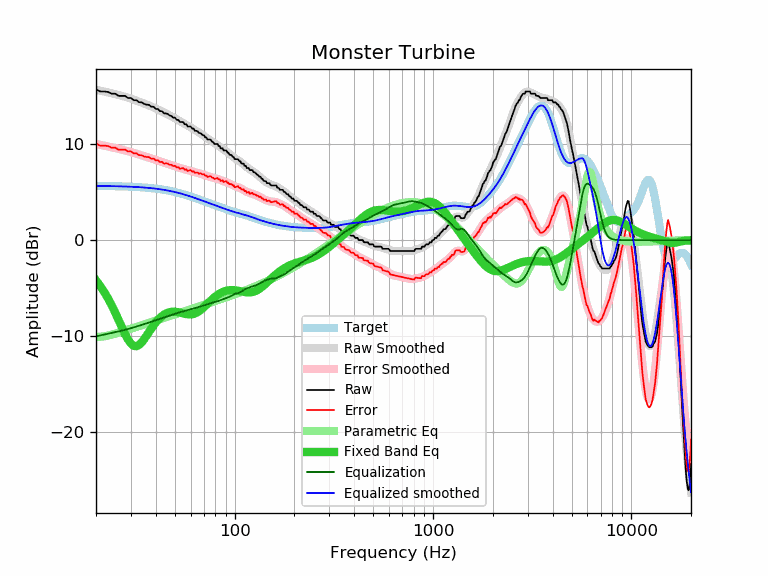

Source data for this figure (header and first rows):
frequency, raw, error, smoothed, error_smoothed, equalization, parametric_eq, equalized_raw, equalized_smoothed, target
20, 15.73, 10.08, 15.68, 10.03, -10.03, -4.20, 5.70, 5.65, 5.65
21, 15.50, 9.85, 15.59, 9.94, -9.94, -4.78, 5.56, 5.65, 5.65
22, 15.50, 9.86, 15.50, 9.85, -9.85, -5.41, 5.65, 5.64, 5.64
23, 15.45, 9.81, 15.40, 9.77, -9.77, -6.09, 5.69, 5.64, 5.64
24, 15.27, 9.64, 15.31, 9.68, -9.68, -6.81, 5.59, 5.63, 5.63
25, 15.27, 9.65, 15.22, 9.60, -9.60, -7.57, 5.67, 5.62, 5.62
26, 15.04, 9.43, 15.13, 9.52, -9.52, -8.34, 5.52, 5.61, 5.61
27, 15.04, 9.44, 15.04, 9.44, -9.44, -9.09, 5.60, 5.60, 5.60
28, 15.04, 9.45, 14.95, 9.36, -9.36, -9.79, 5.69, 5.59, 5.59
29, 14.82, 9.24, 14.85, 9.27, -9.27, -10.37, 5.55, 5.58, 5.58
30, 14.82, 9.25, 14.75, 9.19, -9.19, -10.80, 5.64, 5.57, 5.57
31, 14.59, 9.04, 14.65, 9.10, -9.10, -11.03, 5.49, 5.55, 5.55
32, 14.59, 9.05, 14.55, 9.01, -9.01, -11.06, 5.58, 5.54, 5.54
33, 14.38, 8.86, 14.45, 8.92, -8.92, -10.93, 5.46, 5.52, 5.52
34, 14.36, 8.86, 14.34, 8.84, -8.84, -10.66, 5.52, 5.51, 5.51
35, 14.20, 8.72, 14.24, 8.76, -8.76, -10.32, 5.44, 5.49, 5.49
36, 14.13, 8.67, 14.14, 8.68, -8.68, -9.95, 5.45, 5.47, 5.47
37, 14.10, 8.66, 14.04, 8.60, -8.60, -9.57, 5.50, 5.44, 5.44
38, 13.91, 8.49, 13.94, 8.52, -8.52, -9.21, 5.39, 5.42, 5.42
39, 13.91, 8.52, 13.84, 8.44, -8.44, -8.88, 5.47, 5.40, 5.40
40, 13.68, 8.31, 13.73, 8.36, -8.36, -8.59, 5.32, 5.37, 5.37
41, 13.68, 8.34, 13.63, 8.28, -8.28, -8.33, 5.40, 5.34, 5.34
42, 13.45, 8.14, 13.52, 8.21, -8.21, -8.11, 5.24, 5.31, 5.31
43, 13.45, 8.17, 13.41, 8.14, -8.14, -7.92, 5.32, 5.28, 5.28
44, 13.22, 7.98, 13.31, 8.07, -8.07, -7.77, 5.16, 5.25, 5.25
45, 13.22, 8.01, 13.21, 8.00, -8.00, -7.66, 5.22, 5.21, 5.21
46, 13.16, 7.99, 13.11, 7.93, -7.93, -7.57, 5.23, 5.17, 5.17
47, 12.99, 7.85, 13.01, 7.87, -7.87, -7.51, 5.12, 5.14, 5.14
48, 12.95, 7.85, 12.91, 7.81, -7.81, -7.48, 5.14, 5.10, 5.10
49, 12.77, 7.71, 12.81, 7.75, -7.75, -7.47, 5.02, 5.06, 5.06
50, 12.77, 7.76, 12.71, 7.69, -7.69, -7.47, 5.08, 5.02, 5.02
51, 12.54, 7.57, 12.60, 7.63, -7.63, -7.49, 4.91, 4.97, 4.97
52, 12.54, 7.61, 12.50, 7.58, -7.58, -7.52, 4.97, 4.93, 4.93
53, 12.31, 7.43, 12.41, 7.52, -7.52, -7.56, 4.79, 4.88, 4.88
54, 12.31, 7.48, 12.31, 7.47, -7.47, -7.60, 4.84, 4.84, 4.84
55, 12.31, 7.52, 12.22, 7.43, -7.43, -7.64, 4.89, 4.79, 4.79
56, 12.08, 7.34, 12.12, 7.38, -7.38, -7.68, 4.70, 4.74, 4.74
57, 12.08, 7.39, 12.03, 7.34, -7.34, -7.71, 4.74, 4.69, 4.69
58, 11.85, 7.21, 11.94, 7.30, -7.30, -7.74, 4.55, 4.65, 4.65
59, 11.85, 7.26, 11.85, 7.26, -7.26, -7.75, 4.60, 4.60, 4.60
60, 11.85, 7.30, 11.76, 7.21, -7.21, -7.75, 4.64, 4.55, 4.55
61, 11.63, 7.13, 11.67, 7.17, -7.17, -7.73, 4.46, 4.50, 4.50
62, 11.63, 7.18, 11.58, 7.13, -7.13, -7.70, 4.50, 4.45, 4.45
63, 11.40, 7.00, 11.49, 7.09, -7.09, -7.65, 4.31, 4.40, 4.40
64, 11.40, 7.05, 11.40, 7.05, -7.05, -7.59, 4.35, 4.35, 4.35
65, 11.35, 7.05, 11.31, 7.01, -7.01, -7.51, 4.34, 4.30, 4.30
66, 11.17, 6.92, 11.23, 6.97, -6.97, -7.42, 4.20, 4.25, 4.25
67, 11.17, 6.97, 11.14, 6.93, -6.93, -7.32, 4.24, 4.20, 4.20
68, 11.07, 6.92, 11.05, 6.89, -6.89, -7.22, 4.18, 4.15, 4.15
69, 10.94, 6.84, 10.96, 6.85, -6.85, -7.10, 4.09, 4.11, 4.11
70, 10.94, 6.88, 10.86, 6.81, -6.81, -6.99, 4.14, 4.06, 4.06
71, 10.71, 6.70, 10.77, 6.76, -6.76, -6.87, 3.95, 4.01, 4.01
72, 10.71, 6.75, 10.68, 6.72, -6.72, -6.74, 3.99, 3.97, 3.97
73, 10.49, 6.57, 10.60, 6.68, -6.68, -6.62, 3.82, 3.92, 3.92
74, 10.49, 6.62, 10.51, 6.64, -6.64, -6.50, 3.85, 3.87, 3.87
75, 10.49, 6.66, 10.43, 6.60, -6.60, -6.39, 3.89, 3.83, 3.83
76, 10.42, 6.64, 10.35, 6.57, -6.57, -6.27, 3.85, 3.78, 3.78
77, 10.26, 6.52, 10.28, 6.54, -6.54, -6.17, 3.72, 3.74, 3.74
78, 10.20, 6.50, 10.21, 6.51, -6.51, -6.06, 3.69, 3.70, 3.70
79, 10.03, 6.38, 10.13, 6.48, -6.48, -5.97, 3.55, 3.65, 3.65
... 553 more rows
